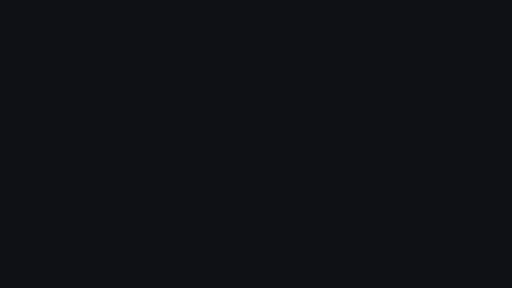
t = 0.00 s
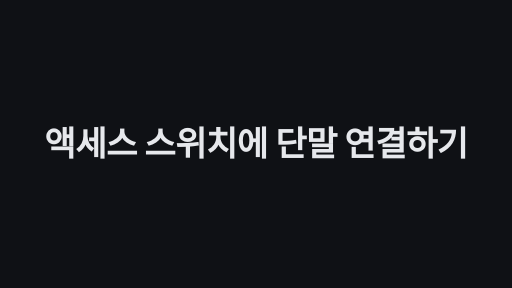
t = 1.70 s
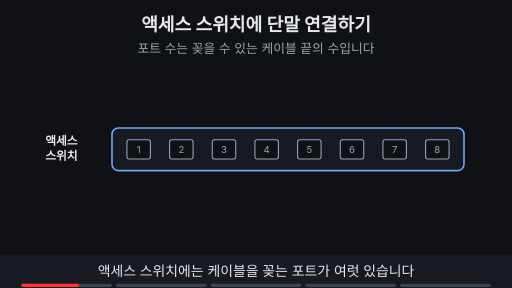
t = 3.28 s
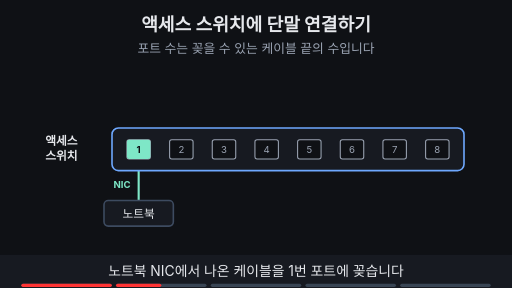
t = 5.00 s
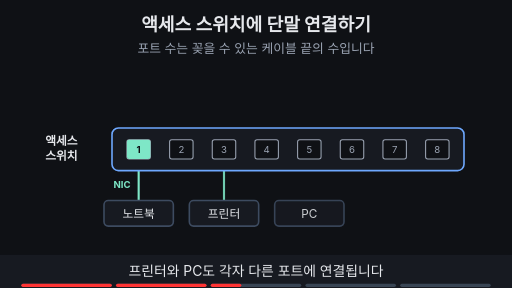
t = 6.68 s
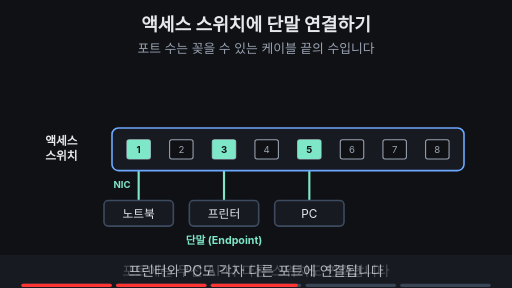
t = 7.93 s

The animated SVG that drew these frames (rendered in a browser with its animation timeline set to each time). Animation: 31 SMIL elements (animate=30,animateTransform=1); frames cover the first 7.92 s, repeats indefinitely.

<svg xmlns="http://www.w3.org/2000/svg" viewBox="0 0 960 540" width="960" height="540" font-family="-apple-system,'Apple SD Gothic Neo','Segoe UI',sans-serif">
  <rect width="960" height="540" fill="#0f1115"/>

  <!-- 제목 + 고정 결론 -->
  <text x="480" y="58" text-anchor="middle" font-size="34" font-weight="700" fill="#e6e8ec">액세스 스위치에 단말 연결하기</text>
  <text x="480" y="100" text-anchor="middle" font-size="24" fill="#9aa3b2">포트 수는 꽂을 수 있는 케이블 끝의 수입니다</text>

  <g opacity="0"><animate attributeName="opacity" values="0;0;1;1;0;0" keyTimes="0;0.26;0.28;0.97;0.99;1" dur="10s" repeatCount="indefinite" begin="2s"/><line x1="260" y1="298" x2="260" y2="376" stroke="#7ee7c7" stroke-width="4" ></line></g>
  <g opacity="0"><animate attributeName="opacity" values="0;0;1;1;0;0" keyTimes="0;0.45;0.47;0.97;0.99;1" dur="10s" repeatCount="indefinite" begin="2s"/><line x1="420" y1="298" x2="420" y2="376" stroke="#7ee7c7" stroke-width="4" ></line></g>
  <g opacity="0"><animate attributeName="opacity" values="0;0;1;1;0;0" keyTimes="0;0.49;0.51;0.97;0.99;1" dur="10s" repeatCount="indefinite" begin="2s"/><line x1="580" y1="298" x2="580" y2="376" stroke="#7ee7c7" stroke-width="4" ></line></g>
  <g opacity="0"><animate attributeName="opacity" values="0;0;1;1;0;0" keyTimes="0;0.65;0.67;0.97;0.99;1" dur="10s" repeatCount="indefinite" begin="2s"/><line x1="660" y1="189" x2="660" y2="262" stroke="#6ea8fe" stroke-width="4" ></line></g>
  <g opacity="0"><animate attributeName="opacity" values="0;0;1;1;0;0" keyTimes="0;0.69;0.71;0.97;0.99;1" dur="10s" repeatCount="indefinite" begin="2s"/><line x1="820" y1="189" x2="820" y2="262" stroke="#6ea8fe" stroke-width="4" ></line></g>
  <rect x="210" y="240" width="660" height="80" rx="12" fill="#171a21" stroke="#6ea8fe" stroke-width="3"/>
  <text x="115" y="272" text-anchor="middle" font-size="22" font-weight="700" fill="#e6e8ec">액세스</text><text x="115" y="300" text-anchor="middle" font-size="22" font-weight="700" fill="#e6e8ec">스위치</text>
  <rect x="238" y="262" width="44" height="36" rx="4" fill="#0f1115" stroke="#9aa3b2" stroke-width="2"/><text x="260" y="287" text-anchor="middle" font-size="18" fill="#9aa3b2">1</text>
  <rect x="318" y="262" width="44" height="36" rx="4" fill="#0f1115" stroke="#9aa3b2" stroke-width="2"/><text x="340" y="287" text-anchor="middle" font-size="18" fill="#9aa3b2">2</text>
  <rect x="398" y="262" width="44" height="36" rx="4" fill="#0f1115" stroke="#9aa3b2" stroke-width="2"/><text x="420" y="287" text-anchor="middle" font-size="18" fill="#9aa3b2">3</text>
  <rect x="478" y="262" width="44" height="36" rx="4" fill="#0f1115" stroke="#9aa3b2" stroke-width="2"/><text x="500" y="287" text-anchor="middle" font-size="18" fill="#9aa3b2">4</text>
  <rect x="558" y="262" width="44" height="36" rx="4" fill="#0f1115" stroke="#9aa3b2" stroke-width="2"/><text x="580" y="287" text-anchor="middle" font-size="18" fill="#9aa3b2">5</text>
  <rect x="638" y="262" width="44" height="36" rx="4" fill="#0f1115" stroke="#9aa3b2" stroke-width="2"/><text x="660" y="287" text-anchor="middle" font-size="18" fill="#9aa3b2">6</text>
  <rect x="718" y="262" width="44" height="36" rx="4" fill="#0f1115" stroke="#9aa3b2" stroke-width="2"/><text x="740" y="287" text-anchor="middle" font-size="18" fill="#9aa3b2">7</text>
  <rect x="798" y="262" width="44" height="36" rx="4" fill="#0f1115" stroke="#9aa3b2" stroke-width="2"/><text x="820" y="287" text-anchor="middle" font-size="18" fill="#9aa3b2">8</text>
  <g opacity="0"><animate attributeName="opacity" values="0;0;1;1;0;0" keyTimes="0;0.21;0.23;0.97;0.99;1" dur="10s" repeatCount="indefinite" begin="2s"/><rect x="195" y="376" width="130" height="48" rx="8" fill="#171a21" stroke="#3d4b60" stroke-width="3"></rect><text x="260" y="407.92" text-anchor="middle" font-size="22" fill="#e6e8ec">노트북</text><text x="245" y="352" text-anchor="end" font-size="18" font-weight="700" fill="#7ee7c7">NIC</text></g>
  <g opacity="0"><animate attributeName="opacity" values="0;0;1;1;0;0" keyTimes="0;0.28;0.3;0.97;0.99;1" dur="10s" repeatCount="indefinite" begin="2s"/><rect x="238" y="262" width="44" height="36" rx="4" fill="#7ee7c7"/><text x="260" y="287" text-anchor="middle" font-size="18" font-weight="700" fill="#0f1115">1</text></g>
  <g opacity="0"><animate attributeName="opacity" values="0;0;1;1;0;0" keyTimes="0;0.41;0.43;0.97;0.99;1" dur="10s" repeatCount="indefinite" begin="2s"/><rect x="355" y="376" width="130" height="48" rx="8" fill="#171a21" stroke="#3d4b60" stroke-width="3"></rect><text x="420" y="407.92" text-anchor="middle" font-size="22" fill="#e6e8ec">프린터</text></g>
  <g opacity="0"><animate attributeName="opacity" values="0;0;1;1;0;0" keyTimes="0;0.45;0.47;0.97;0.99;1" dur="10s" repeatCount="indefinite" begin="2s"/><rect x="515" y="376" width="130" height="48" rx="8" fill="#171a21" stroke="#3d4b60" stroke-width="3"></rect><text x="580" y="407.92" text-anchor="middle" font-size="22" fill="#e6e8ec">PC</text></g>
  <g opacity="0"><animate attributeName="opacity" values="0;0;1;1;0;0" keyTimes="0;0.47;0.49;0.97;0.99;1" dur="10s" repeatCount="indefinite" begin="2s"/><rect x="398" y="262" width="44" height="36" rx="4" fill="#7ee7c7"/><text x="420" y="287" text-anchor="middle" font-size="18" font-weight="700" fill="#0f1115">3</text></g>
  <g opacity="0"><animate attributeName="opacity" values="0;0;1;1;0;0" keyTimes="0;0.51;0.53;0.97;0.99;1" dur="10s" repeatCount="indefinite" begin="2s"/><rect x="558" y="262" width="44" height="36" rx="4" fill="#7ee7c7"/><text x="580" y="287" text-anchor="middle" font-size="18" font-weight="700" fill="#0f1115">5</text></g>
  <g opacity="0"><animate attributeName="opacity" values="0;0;1;1;0;0" keyTimes="0;0.52;0.54;0.97;0.99;1" dur="10s" repeatCount="indefinite" begin="2s"/><text x="420" y="458" text-anchor="middle" font-size="20" font-weight="700" fill="#7ee7c7">단말 (Endpoint)</text></g>
  <g opacity="0"><animate attributeName="opacity" values="0;0;1;1;0;0" keyTimes="0;0.61;0.63;0.97;0.99;1" dur="10s" repeatCount="indefinite" begin="2s"/><rect x="590" y="141" width="140" height="48" rx="8" fill="#171a21" stroke="#3d4b60" stroke-width="3"></rect><text x="660" y="172.92" text-anchor="middle" font-size="22" fill="#e6e8ec">무선 AP</text></g>
  <g opacity="0"><animate attributeName="opacity" values="0;0;1;1;0;0" keyTimes="0;0.65;0.67;0.97;0.99;1" dur="10s" repeatCount="indefinite" begin="2s"/><rect x="750" y="141" width="140" height="48" rx="8" fill="#171a21" stroke="#3d4b60" stroke-width="3"></rect><text x="820" y="172.92" text-anchor="middle" font-size="22" fill="#e6e8ec">다른 스위치</text></g>
  <g opacity="0"><animate attributeName="opacity" values="0;0;1;1;0;0" keyTimes="0;0.67;0.69;0.97;0.99;1" dur="10s" repeatCount="indefinite" begin="2s"/><rect x="638" y="262" width="44" height="36" rx="4" fill="#6ea8fe"/><text x="660" y="287" text-anchor="middle" font-size="18" font-weight="700" fill="#0f1115">6</text></g>
  <g opacity="0"><animate attributeName="opacity" values="0;0;1;1;0;0" keyTimes="0;0.71;0.73;0.97;0.99;1" dur="10s" repeatCount="indefinite" begin="2s"/><rect x="798" y="262" width="44" height="36" rx="4" fill="#6ea8fe"/><text x="820" y="287" text-anchor="middle" font-size="18" font-weight="700" fill="#0f1115">8</text></g>
  <g opacity="0"><animate attributeName="opacity" values="0;0;1;1;0;0" keyTimes="0;0.72;0.74;0.97;0.99;1" dur="10s" repeatCount="indefinite" begin="2s"/><text x="450" y="172" text-anchor="middle" font-size="20" font-weight="700" fill="#6ea8fe">네트워크 장비도 연결</text></g>
  <g opacity="0"><animate attributeName="opacity" values="0;0;1;1;0;0" keyTimes="0;0.82;0.84;0.97;0.99;1" dur="10s" repeatCount="indefinite" begin="2s"/><rect x="232" y="254" width="616" height="52" rx="8" fill="none" stroke="#ffb454" stroke-width="3"/><rect x="670" y="376" width="240" height="48" rx="8" fill="#171a21" stroke="#ffb454" stroke-width="3"></rect><text x="790" y="407.2" text-anchor="middle" font-size="20" font-weight="700" fill="#e6e8ec">8포트 = 케이블 끝 8개</text></g>

  <!-- 자막 바 -->
  <rect x="0" y="478" width="960" height="62" fill="#171a21"/>
  <g font-size="26" fill="#e6e8ec" text-anchor="middle">
    <text x="480" y="518" opacity="1">액세스 스위치에는 케이블을 꽂는 포트가 여럿 있습니다
      <animate attributeName="opacity" values="1;1;0;0;1" keyTimes="0;0.19;0.2;0.99;1" dur="10s" repeatCount="indefinite" begin="2s"/></text>
    <text x="480" y="518" opacity="0">노트북 NIC에서 나온 케이블을 1번 포트에 꽂습니다
      <animate attributeName="opacity" values="0;0;1;1;0;0" keyTimes="0;0.19;0.2;0.39;0.4;1" dur="10s" repeatCount="indefinite" begin="2s"/></text>
    <text x="480" y="518" opacity="0">프린터와 PC도 각자 다른 포트에 연결됩니다
      <animate attributeName="opacity" values="0;0;1;1;0;0" keyTimes="0;0.39;0.4;0.59;0.6;1" dur="10s" repeatCount="indefinite" begin="2s"/></text>
    <text x="480" y="518" opacity="0">포트에는 무선 AP나 다른 스위치도 연결합니다
      <animate attributeName="opacity" values="0;0;1;1;0;0" keyTimes="0;0.59;0.6;0.79;0.8;1" dur="10s" repeatCount="indefinite" begin="2s"/></text>
    <text x="480" y="518" opacity="0">포트 수는 <tspan fill="#ffb454" font-weight="700">연결할 수 있는 케이블 끝의 수</tspan>입니다
      <animate attributeName="opacity" values="0;0;1;1;0;0" keyTimes="0;0.79;0.8;0.98;0.99;1" dur="10s" repeatCount="indefinite" begin="2s"/></text>
  </g>

<g aria-label="재생 진행 막대" data-stage-count="5"><g class="progress-segment" data-stage="1"><rect x="40" y="532" width="169.6" height="6" rx="3" fill="#394554"/><rect x="40" y="532" width="0" height="6" rx="3" fill="#ff3434"><animate begin="2s" attributeName="width" values="0;169.6;169.6" keyTimes="0;0.200000;1" dur="10s" repeatCount="indefinite"/></rect></g><g class="progress-segment" data-stage="2"><rect x="217.6" y="532" width="169.6" height="6" rx="3" fill="#394554"/><rect x="217.6" y="532" width="0" height="6" rx="3" fill="#ff3434"><animate begin="2s" attributeName="width" values="0;0;169.6;169.6" keyTimes="0;0.200000;0.400000;1" dur="10s" repeatCount="indefinite"/></rect></g><g class="progress-segment" data-stage="3"><rect x="395.2" y="532" width="169.6" height="6" rx="3" fill="#394554"/><rect x="395.2" y="532" width="0" height="6" rx="3" fill="#ff3434"><animate begin="2s" attributeName="width" values="0;0;169.6;169.6" keyTimes="0;0.400000;0.600000;1" dur="10s" repeatCount="indefinite"/></rect></g><g class="progress-segment" data-stage="4"><rect x="572.8" y="532" width="169.6" height="6" rx="3" fill="#394554"/><rect x="572.8" y="532" width="0" height="6" rx="3" fill="#ff3434"><animate begin="2s" attributeName="width" values="0;0;169.6;169.6" keyTimes="0;0.600000;0.800000;1" dur="10s" repeatCount="indefinite"/></rect></g><g class="progress-segment" data-stage="5"><rect x="750.4" y="532" width="169.6" height="6" rx="3" fill="#394554"/><rect x="750.4" y="532" width="0" height="6" rx="3" fill="#ff3434"><animate begin="2s" attributeName="width" values="0;0;169.6" keyTimes="0;0.800000;1" dur="10s" repeatCount="indefinite"/></rect></g></g><g id="title-intro"><rect x="0" y="0" width="960" height="540" fill="#0f1115"/><g opacity="0"><text x="480" y="292.375" text-anchor="middle" font-size="63.9296" font-weight="750" letter-spacing="-1" fill="#e6e8ec">액세스 스위치에 단말 연결하기</text><animate attributeName="opacity" values="0;1;1;0;0" keyTimes="0;0.033333;0.141667;0.166667;1" dur="12s" repeatCount="indefinite"/><animateTransform attributeName="transform" type="translate" values="0 28;0 0;0 0;0 -32;0 -32" keyTimes="0;0.033333;0.141667;0.166667;1" dur="12s" repeatCount="indefinite"/></g><animate attributeName="opacity" values="1;1;0;0" keyTimes="0;0.141667;0.166667;1" dur="12s" repeatCount="indefinite"/></g></svg>
